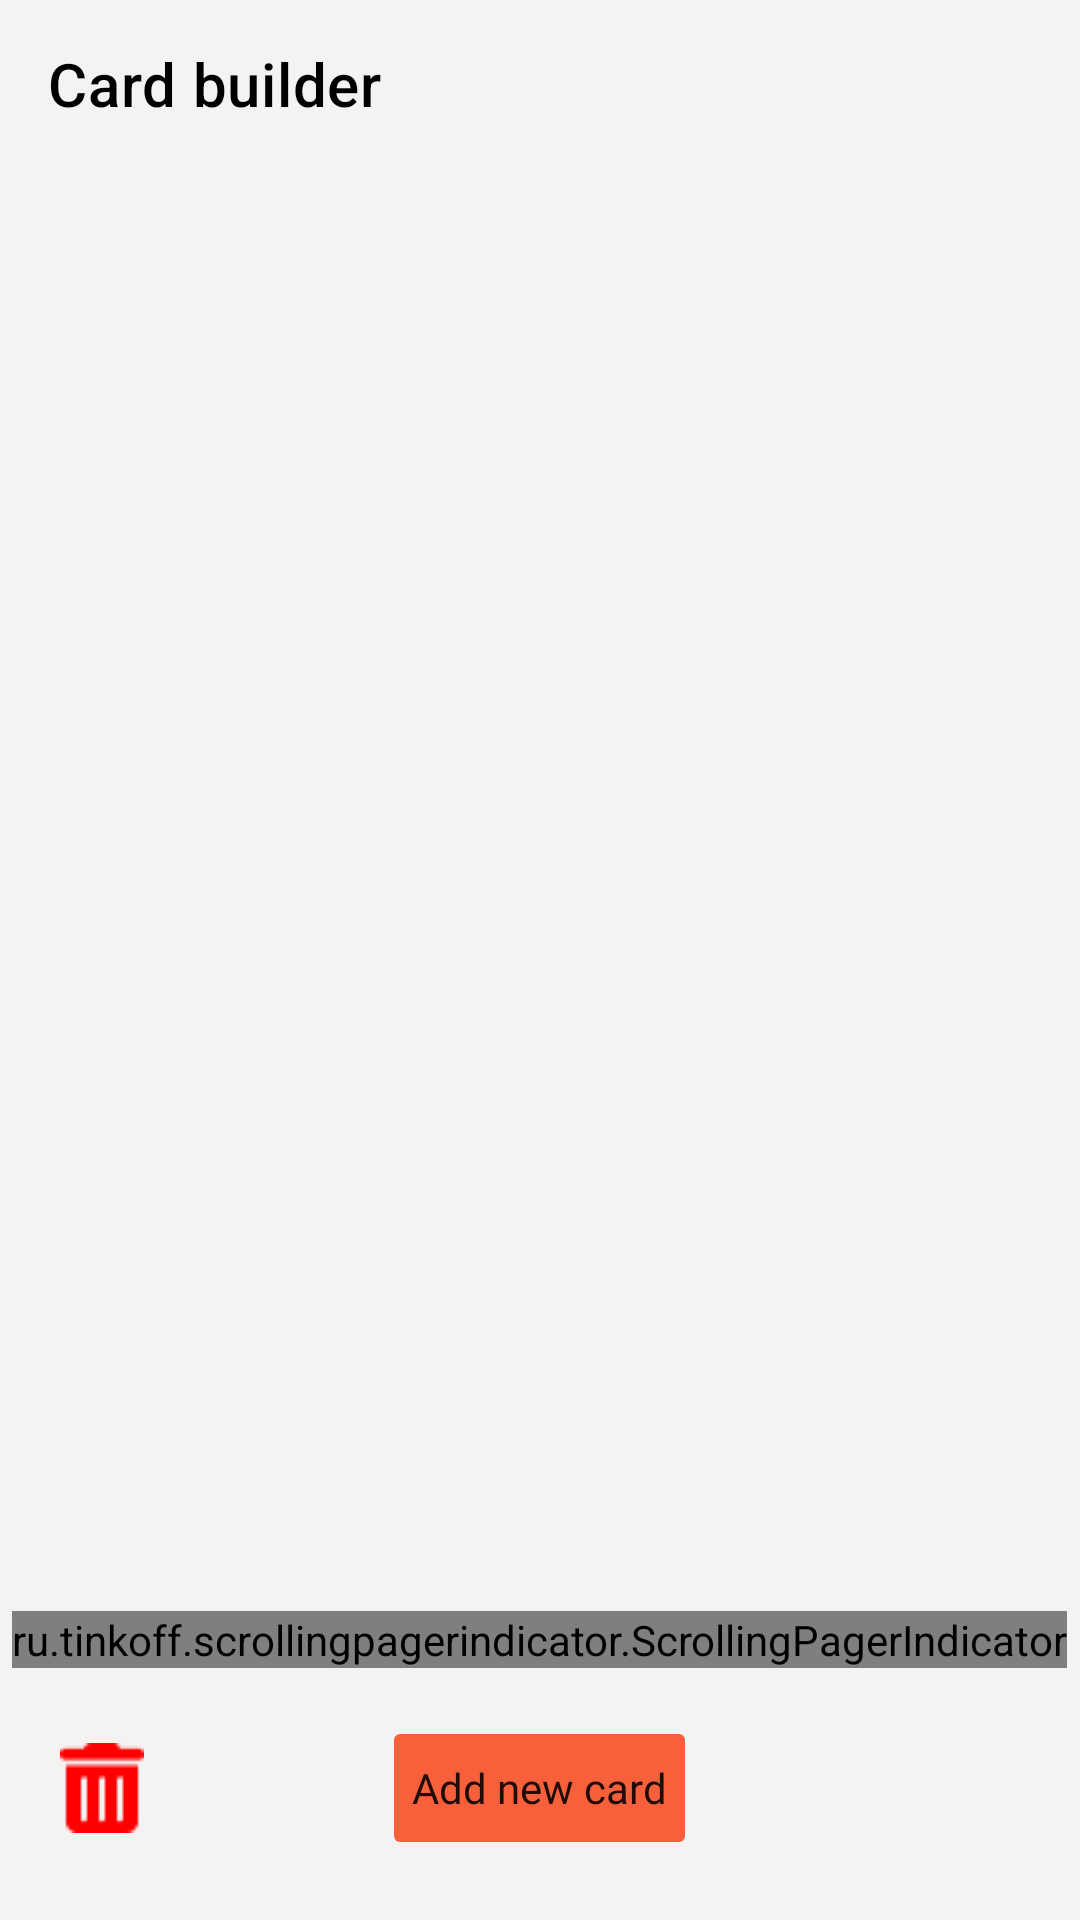

Layout XML and referenced resources for this Android screen:
<!-- AndroidManifest.xml: application theme Theme.BC_praca_X -->
<!-- res/layout/activity_card_builder.xml -->
<?xml version="1.0" encoding="utf-8"?>
<androidx.constraintlayout.widget.ConstraintLayout
    xmlns:android="http://schemas.android.com/apk/res/android"
    xmlns:app="http://schemas.android.com/apk/res-auto"
    xmlns:tools="http://schemas.android.com/tools"
    android:id="@+id/main"
    android:layout_width="match_parent"
    android:layout_height="match_parent"
    tools:context=".CardBuilderActivity">

    <androidx.appcompat.widget.Toolbar
        android:id="@+id/addCardsTool"
        android:layout_width="match_parent"
        android:layout_height="wrap_content"
        android:background="#F5F2F2"
        app:layout_constraintEnd_toEndOf="parent"
        app:layout_constraintStart_toStartOf="parent"
        app:layout_constraintTop_toTopOf="parent"
        app:title="@string/card_builder"
        app:titleTextColor="@color/black">

    </androidx.appcompat.widget.Toolbar>

    <androidx.viewpager2.widget.ViewPager2
        android:id="@+id/viewPager"
        android:layout_width="match_parent"
        android:layout_height="0dp"
        android:background="#F5F2F2"
        android:backgroundTint="#F5F2F2"
        android:padding="0dp"
        app:layout_constraintBottom_toTopOf="@id/navigationLayout"
        app:layout_constraintEnd_toEndOf="parent"
        app:layout_constraintStart_toStartOf="parent"
        app:layout_constraintTop_toBottomOf="@id/addCardsTool" />

    <LinearLayout
        android:id="@+id/navigationLayout"
        android:layout_width="match_parent"
        android:layout_height="wrap_content"
        android:background="#F5F2F2"
        android:orientation="vertical"
        android:padding="4dp"
        app:layout_constraintBottom_toBottomOf="parent"
        app:layout_constraintEnd_toEndOf="parent"
        app:layout_constraintStart_toStartOf="parent">

        <ru.tinkoff.scrollingpagerindicator.ScrollingPagerIndicator
            android:id="@+id/tutorialPager"
            android:layout_width="wrap_content"
            android:layout_height="wrap_content"
            android:layout_gravity="center"
            app:spi_dotColor="?attr/colorPrimary"
            app:spi_dotSelectedColor="#000000"
            app:spi_visibleDotCount="7" />

        <FrameLayout
            android:layout_width="match_parent"
            android:layout_height="wrap_content"
            android:padding="16dp">

            <ImageView
                android:id="@+id/deleteCardButton"
                android:layout_width="wrap_content"
                android:layout_height="wrap_content"
                android:layout_gravity="start|center_vertical"
                android:src="@drawable/settings_delete_icon"
                app:tint="#FF0000" />

            <Button
                android:id="@+id/saveButton"
                android:layout_width="wrap_content"
                android:layout_height="wrap_content"
                android:layout_gravity="center"
                android:elevation="0dp"
                android:fontFamily="@font/inter"
                android:padding="10dp"
                android:stateListAnimator="@null"
                android:text="@string/add_new_card"
                android:textAllCaps="false"
                app:backgroundTint="?attr/colorPrimary" />
        </FrameLayout>


    </LinearLayout>

</androidx.constraintlayout.widget.ConstraintLayout>
<!-- resources referenced by this layout -->
<resources>
  <color name="black">#FF000000</color>
  <!-- drawable settings_delete_icon: png bitmap (drawable, 370 bytes) -->
  <string name="add_new_card">Add new card</string>
  <string name="card_builder">Card builder</string>
  <style name="Theme.BC_praca_X" parent="Theme.MaterialComponents.Light.NoActionBar">
          
          <item name="colorPrimary">@color/primary_orange</item>
          <item name="colorPrimaryVariant">@color/purple_700</item>
          <item name="colorOnPrimary">@color/white</item>
          
          <item name="colorSecondary">@color/teal_200</item>
          <item name="colorSecondaryVariant">@color/teal_700</item>
          <item name="colorOnSecondary">@color/black</item>
          
          <item name="android:statusBarColor">@color/black</item>
          <item name="android:windowEnterAnimation">@null</item>
          <item name="android:windowExitAnimation">@null</item>
          <item name="android:windowAnimationStyle">@null</item>
          
      </style>
  <color name="primary_orange">#F85F3B</color>
  <color name="purple_700">#FF3700B3</color>
  <color name="white">#FFFFFFFF</color>
  <color name="teal_200">#FF03DAC5</color>
  <color name="teal_700">#FF018786</color>
</resources>
